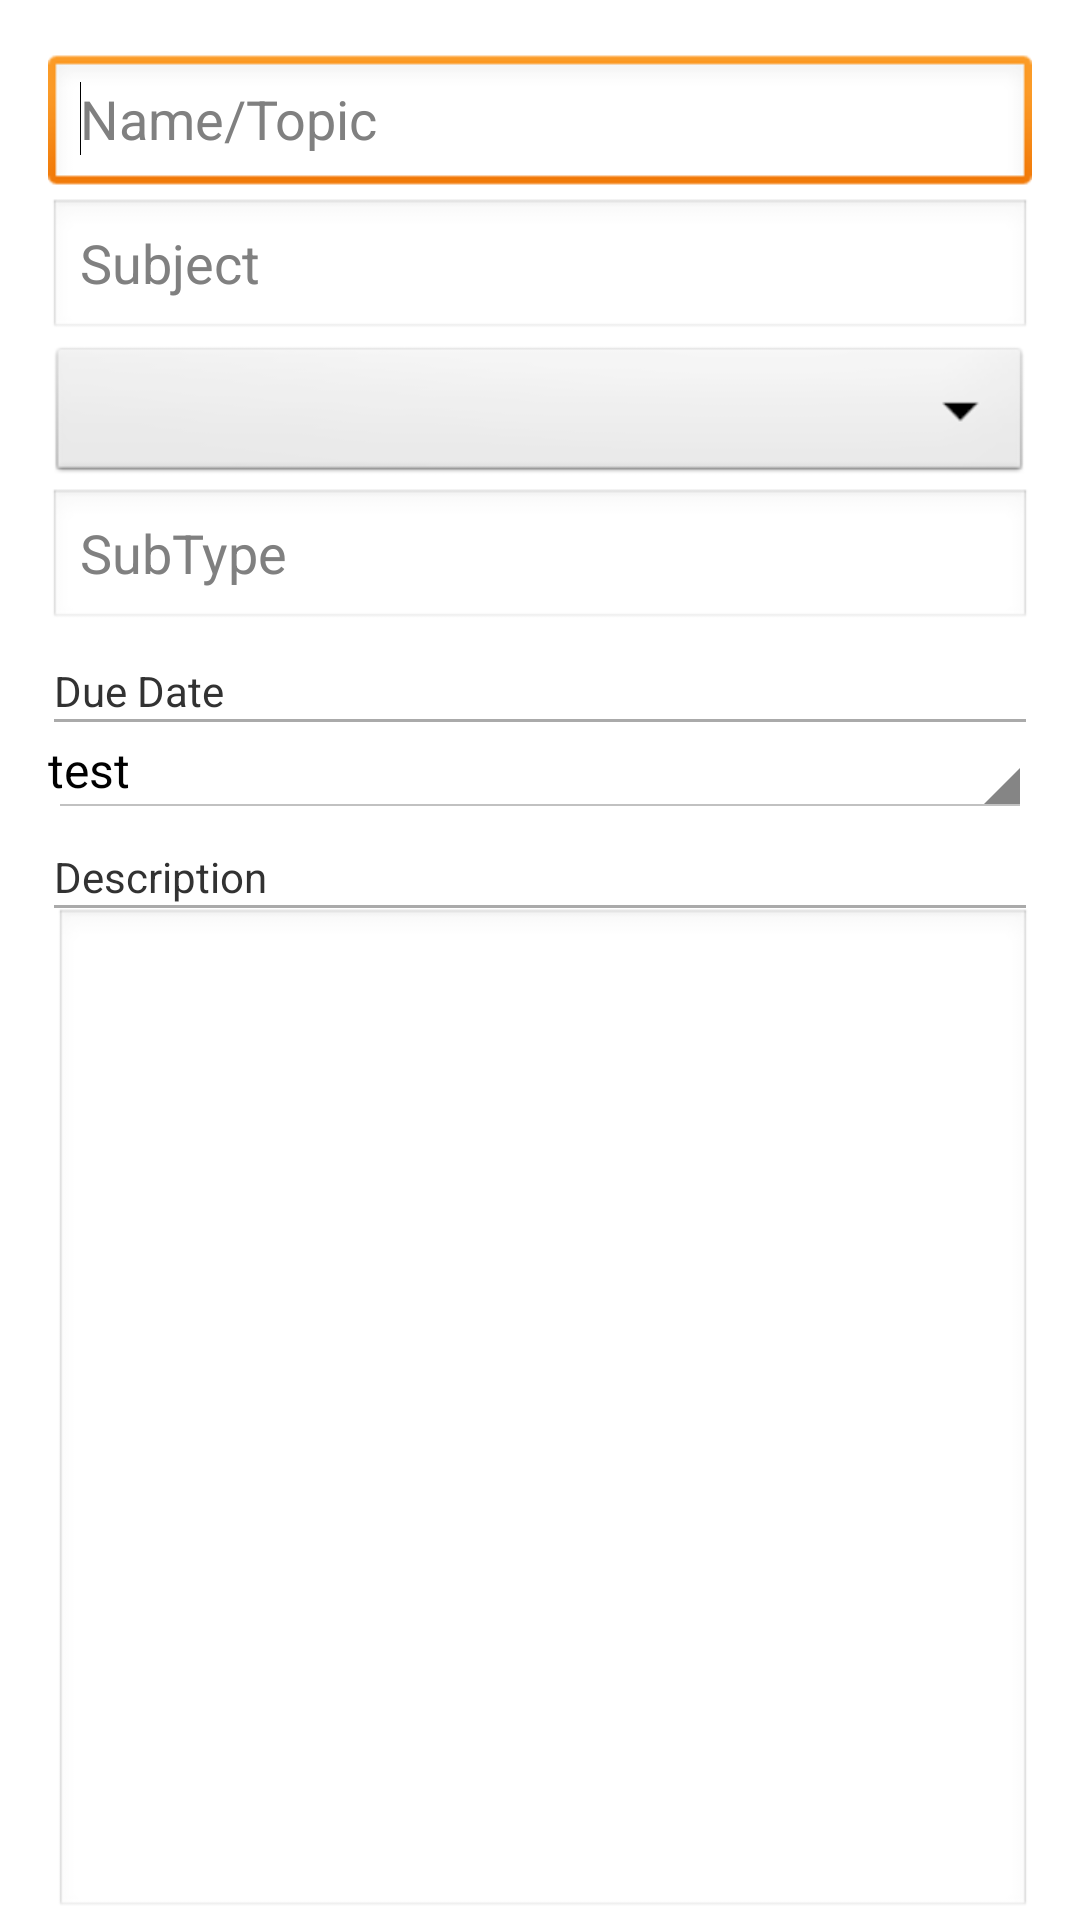

The Android layout XML behind this screen, and the referenced resources:
<!-- AndroidManifest.xml: application theme AppTheme -->
<!-- res/layout/fragment_event.xml -->
<?xml version="1.0" encoding="utf-8"?>
<RelativeLayout xmlns:android="http://schemas.android.com/apk/res/android"
    android:layout_width="match_parent"
    android:layout_height="match_parent" >

    <EditText
        android:id="@+id/EnterName"
        style="@style/eventTextViewStyle"
        android:layout_marginTop="18dp"
        android:hint="Name/Topic" >

        <requestFocus />
    </EditText>

    <EditText
        android:id="@+id/EnterSubject"
        style="@style/eventTextViewStyle"
        android:layout_below="@id/EnterName"
        android:hint="Subject" >
    </EditText>

    <Spinner
        android:id="@+id/spinnerEventType"
        android:layout_width="match_parent"
        android:layout_height="wrap_content"
        android:layout_below="@id/EnterSubject"
        android:layout_marginLeft="16dp"
        android:layout_marginRight="16dp"
         />

    <EditText
        android:id="@+id/EnterSubType"
        style="@style/eventTextViewStyle"
        android:layout_below="@id/spinnerEventType"
        android:hint="SubType" >
    </EditText>
    
    <TextView
        android:id="@+id/DueDateLabel"
        android:layout_width="match_parent"
        android:layout_height="wrap_content"
        android:layout_marginLeft="18dp"
        android:layout_marginRight="18dp"
        android:layout_below="@+id/EnterSubType"
        android:layout_marginTop="10dp"
        android:text="Due Date" />
    
    <View
        android:id="@+id/moduleColorLine"
        android:layout_width="fill_parent"
        android:layout_height="1dp"
        android:layout_below="@id/DueDateLabel"
        android:layout_marginLeft="18dp"
        android:layout_marginRight="18dp"
        android:background="@android:color/darker_gray" />
    
    <TextView
        android:id="@+id/dueDateDialog"
        android:layout_width="fill_parent"
        android:layout_height="wrap_content"
        android:layout_below="@id/moduleColorLine"
        android:layout_marginLeft="16dp"
        android:layout_marginRight="16dp"
        android:text="test"
        style="@android:style/Widget.Holo.Light.Spinner" />
    
    <TextView
        android:id="@+id/DescLabel"
        android:layout_width="match_parent"
        android:layout_height="wrap_content"
        android:layout_marginLeft="18dp"
        android:layout_marginRight="18dp"
        android:layout_below="@+id/dueDateDialog"
        android:layout_marginTop="10dp"
        android:text="Description" />
    
    <View
        android:id="@+id/view2"
        android:layout_width="fill_parent"
        android:layout_height="1dp"
        android:layout_below="@id/DescLabel"
        android:layout_marginLeft="18dp"
        android:layout_marginRight="18dp"
        android:background="@android:color/darker_gray" />


    <EditText
        android:id="@+id/descriptionEditText"
        android:gravity="top"
        android:layout_width="fill_parent"
        android:layout_height="fill_parent"
        android:layout_marginRight="16dp"
        android:layout_below="@+id/view2"
        android:layout_alignLeft="@+id/view2"
        android:ems="10"
        android:inputType="textMultiLine" />
    
    

</RelativeLayout>
<!-- resources referenced by this layout -->
<resources>
  <style name="eventTextViewStyle">
          <item name="android:layout_width">match_parent</item>
          <item name="android:layout_height">wrap_content</item>
          <item name="android:layout_alignParentLeft">true</item>
          <item name="android:layout_marginLeft">16dp</item>
          <item name="android:layout_marginRight">16dp</item>
          <item name="android:ems">10</item>
      </style>
  <style name="AppTheme" parent="AppBaseTheme">
          
      </style>
  <style name="AppBaseTheme" parent="android:Theme.Light">
          
      </style>
</resources>
